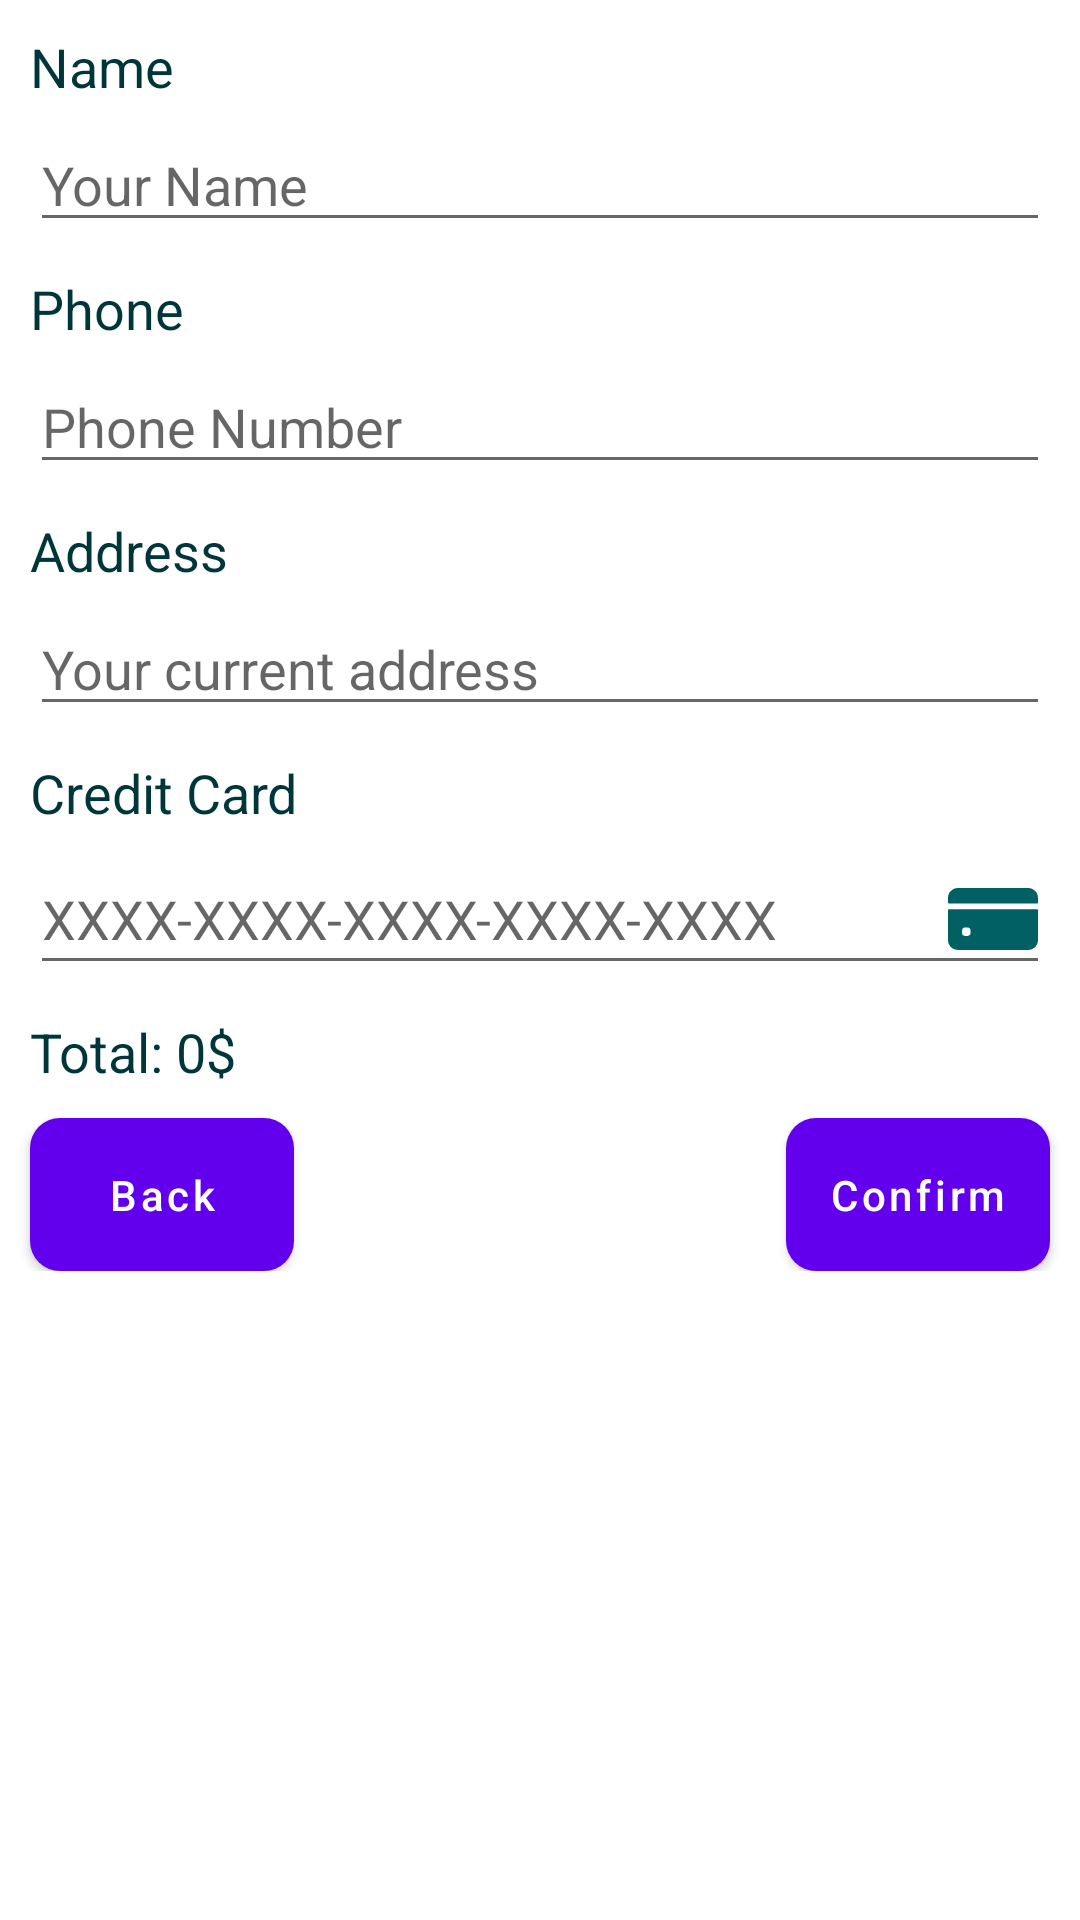

Write the Android layout XML for this screen, with the resource values it uses.
<!-- AndroidManifest.xml: fallback theme Theme.MaterialComponents.DayNight.NoActionBar -->
<!-- res/layout/activity_your_delivery_confirmation.xml -->
<?xml version="1.0" encoding="utf-8"?>
<androidx.drawerlayout.widget.DrawerLayout xmlns:android="http://schemas.android.com/apk/res/android"
    xmlns:app="http://schemas.android.com/apk/res-auto"
    xmlns:tools="http://schemas.android.com/tools"
    android:id="@+id/drawerLayout"
    android:layout_width="match_parent"
    android:layout_height="match_parent"
    tools:context=".delivery.YourDeliveryConfirmation">

    <ScrollView
        android:layout_width="match_parent"
        android:layout_height="match_parent">

        <androidx.constraintlayout.widget.ConstraintLayout
            android:layout_width="match_parent"
            android:layout_height="wrap_content"
            android:paddingBottom="30dp">

            <androidx.recyclerview.widget.RecyclerView
                android:id="@+id/rv_pizzaDetailsDelivery"
                android:layout_width="match_parent"
                android:layout_height="wrap_content"
                app:layout_constraintTop_toTopOf="parent" />

            <TextView
                android:id="@+id/pizzaDeliveryConfirmationNameText"
                android:layout_width="match_parent"
                android:layout_height="wrap_content"
                android:layout_margin="10dp"
                android:text="@string/name"
                android:textColor="@color/primaryDarkColor"
                android:textSize="18sp"
                app:layout_constraintTop_toBottomOf="@id/rv_pizzaDetailsDelivery" />

            <EditText
                android:id="@+id/pizzaDeliveryConfirmationNameEditText"
                android:layout_width="match_parent"
                android:layout_height="wrap_content"
                android:layout_marginStart="10dp"
                android:layout_marginTop="5dp"
                android:layout_marginEnd="10dp"
                android:clickable="false"
                android:ems="10"
                android:focusable="false"
                android:hint="@string/your_name"
                android:inputType="none"
                android:textColor="@color/primaryDarkColor"
                android:textSize="18sp"
                app:layout_constraintTop_toBottomOf="@id/pizzaDeliveryConfirmationNameText" />

            <TextView
                android:id="@+id/pizzaDeliveryConfirmationPhoneText"
                android:layout_width="match_parent"
                android:layout_height="wrap_content"
                android:layout_margin="10dp"
                android:text="@string/phone"
                android:textColor="@color/primaryDarkColor"
                android:textSize="18sp"
                app:layout_constraintTop_toBottomOf="@id/pizzaDeliveryConfirmationNameEditText" />

            <EditText
                android:id="@+id/pizzaDeliveryConfirmationPhoneEditText"
                android:layout_width="match_parent"
                android:layout_height="wrap_content"
                android:layout_marginStart="10dp"
                android:layout_marginTop="5dp"
                android:layout_marginEnd="10dp"
                android:clickable="false"
                android:ems="10"
                android:focusable="false"
                android:hint="@string/phone_number"
                android:inputType="none"
                android:textColor="@color/primaryDarkColor"
                android:textSize="18sp"
                app:layout_constraintTop_toBottomOf="@id/pizzaDeliveryConfirmationPhoneText" />

            <TextView
                android:id="@+id/pizzaDeliveryConfirmationAddressText"
                android:layout_width="match_parent"
                android:layout_height="wrap_content"
                android:layout_margin="10dp"
                android:text="@string/address"
                android:textColor="@color/primaryDarkColor"
                android:textSize="18sp"
                app:layout_constraintTop_toBottomOf="@id/pizzaDeliveryConfirmationPhoneEditText" />

            <EditText
                android:id="@+id/pizzaDeliveryConfirmationAddressEditText"
                android:layout_width="match_parent"
                android:layout_height="wrap_content"
                android:layout_marginStart="10dp"
                android:layout_marginTop="5dp"
                android:layout_marginEnd="10dp"
                android:clickable="false"
                android:ems="10"
                android:focusable="false"
                android:hint="@string/your_current_address"
                android:inputType="none"
                android:textColor="@color/primaryDarkColor"
                android:textSize="18sp"
                app:layout_constraintTop_toBottomOf="@id/pizzaDeliveryConfirmationAddressText" />

            <TextView
                android:id="@+id/pizzaDeliveryConfirmationTotal"
                android:layout_width="match_parent"
                android:layout_height="wrap_content"
                android:layout_margin="10dp"
                android:text="@string/total_0"
                android:textColor="@color/primaryDarkColor"
                android:textSize="18sp"
                app:layout_constraintTop_toBottomOf="@+id/yourDeliveryConfirmationCreditCardEditText"
                tools:layout_editor_absoluteX="0dp" />

            <TextView
                android:id="@+id/yourDeliveryConfirmationCreditCardText"
                android:layout_width="match_parent"
                android:layout_height="wrap_content"
                android:layout_margin="10dp"
                android:text="@string/credit_card"
                android:textColor="@color/primaryDarkColor"
                android:textSize="18sp"
                app:layout_constraintTop_toBottomOf="@+id/pizzaDeliveryConfirmationAddressEditText"
                tools:layout_editor_absoluteX="10dp" />

            <EditText
                android:id="@+id/yourDeliveryConfirmationCreditCardEditText"
                android:layout_width="match_parent"
                android:layout_height="wrap_content"
                android:layout_marginStart="10dp"
                android:layout_marginTop="5dp"
                android:layout_marginEnd="10dp"
                android:clickable="false"
                android:drawableEnd="@drawable/ic_card_primary"
                android:ems="10"
                android:focusable="false"
                android:hint="@string/xxxx_xxxx_xxxx_xxxx_xxxx"
                android:inputType="none"
                android:textColor="@color/primaryDarkColor"
                android:textSize="18sp"
                app:layout_constraintTop_toBottomOf="@+id/yourDeliveryConfirmationCreditCardText" />

            <Button
                android:id="@+id/yourDeliveryConfirmationBackButton"
                android:layout_width="wrap_content"
                android:layout_height="wrap_content"
                android:layout_gravity="start"
                android:layout_marginStart="10dp"
                android:layout_marginTop="10dp"
                android:background="@drawable/radius_dark_button"
                android:onClick="back"
                android:padding="10dp"
                android:text="@string/back"
                android:textAllCaps="false"
                android:textColor="@color/white"
                app:layout_constraintStart_toStartOf="parent"
                app:layout_constraintTop_toBottomOf="@+id/pizzaDeliveryConfirmationTotal" />

            <Button
                android:id="@+id/yourDeliveryConfirmationConfirmButton"
                android:layout_width="wrap_content"
                android:layout_height="wrap_content"
                android:layout_gravity="end"
                android:layout_marginTop="10dp"
                android:layout_marginEnd="10dp"
                android:background="@drawable/radius_dark_button"
                android:onClick="order"
                android:padding="10dp"
                android:text="@string/confirm"
                android:textAllCaps="false"
                android:textColor="@color/white"
                app:layout_constraintEnd_toEndOf="parent"
                app:layout_constraintTop_toBottomOf="@+id/pizzaDeliveryConfirmationTotal" />


        </androidx.constraintlayout.widget.ConstraintLayout>
    </ScrollView>


    <com.google.android.material.navigation.NavigationView
        android:id="@+id/navigationView"
        android:layout_width="wrap_content"
        android:layout_height="match_parent"
        android:layout_gravity="start"
        android:background="@color/primaryColor"
        app:itemIconTint="@color/white"
        app:itemTextColor="@color/white"
        app:menu="@menu/drawer_menu" />
</androidx.drawerlayout.widget.DrawerLayout>
<!-- resources referenced by this layout -->
<resources>
  <color name="primaryColor">#006064</color>
  <color name="primaryDarkColor">#00363a</color>
  <color name="white">#FFFFFFFF</color>
  <!-- drawable ic_card_primary (drawable) -->
  <vector android:height="30dp" android:viewportHeight="512"
      android:viewportWidth="512" android:width="30dp" xmlns:android="http://schemas.android.com/apk/res/android">
      <path android:fillColor="#006064" android:pathData="m512,163v-27c0,-30.928 -25.072,-56 -56,-56h-400c-30.928,0 -56,25.072 -56,56v27c0,2.761 2.239,5 5,5h502c2.761,0 5,-2.239 5,-5z"/>
      <path android:fillColor="#006064" android:pathData="m0,205v171c0,30.928 25.072,56 56,56h400c30.928,0 56,-25.072 56,-56v-171c0,-2.761 -2.239,-5 -5,-5h-502c-2.761,0 -5,2.239 -5,5zM128,336c0,8.836 -7.164,16 -16,16h-16c-8.836,0 -16,-7.164 -16,-16v-16c0,-8.836 7.164,-16 16,-16h16c8.836,0 16,7.164 16,16z"/>
  </vector>
  <!-- drawable radius_dark_button (drawable) -->
  <?xml version="1.0" encoding="utf-8"?>
  <selector xmlns:android="http://schemas.android.com/apk/res/android">
      <item>
          <shape android:shape="rectangle">
              <corners android:radius="10dp" />
              <solid android:color="@color/primaryDarkColor" />
          </shape>
      </item>
  </selector>
  <string name="address">Address</string>
  <string name="back">Back</string>
  <string name="confirm">Confirm</string>
  <string name="credit_card">Credit Card</string>
  <string name="name">Name</string>
  <string name="phone">Phone</string>
  <string name="phone_number">Phone Number</string>
  <string name="total_0">Total: 0$</string>
  <string name="xxxx_xxxx_xxxx_xxxx_xxxx">XXXX-XXXX-XXXX-XXXX-XXXX</string>
  <string name="your_current_address">Your current address</string>
  <string name="your_name">Your Name</string>
</resources>
